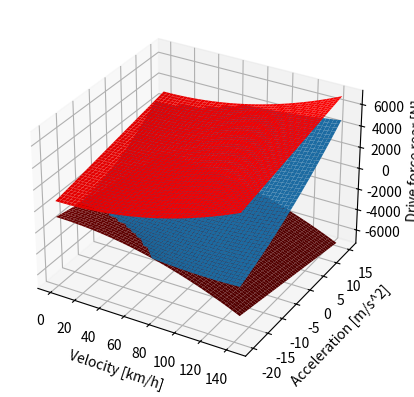
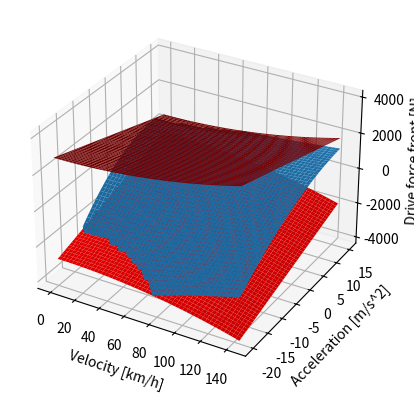
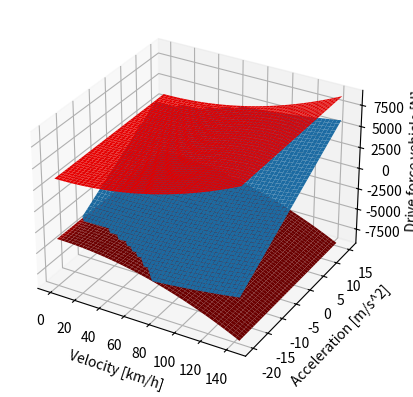
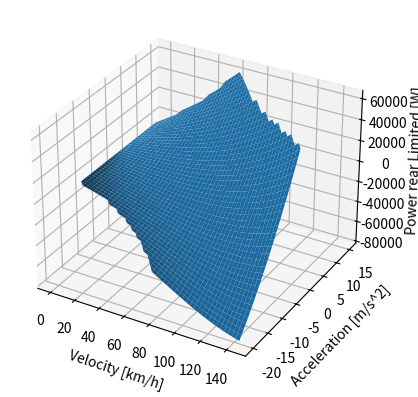
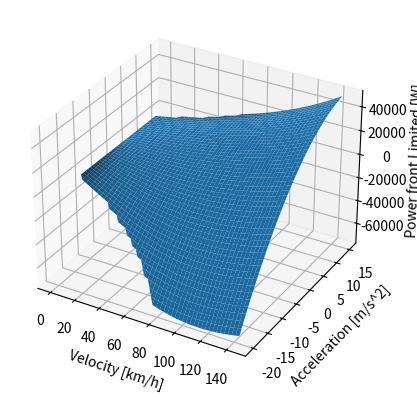
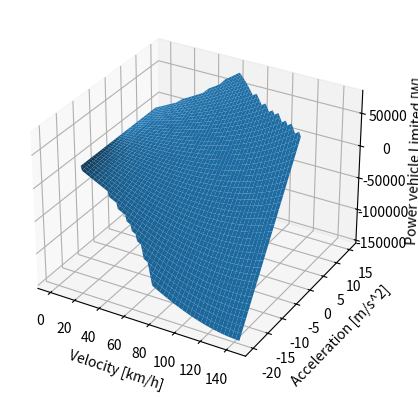
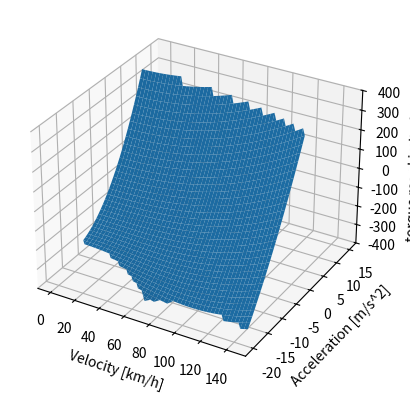
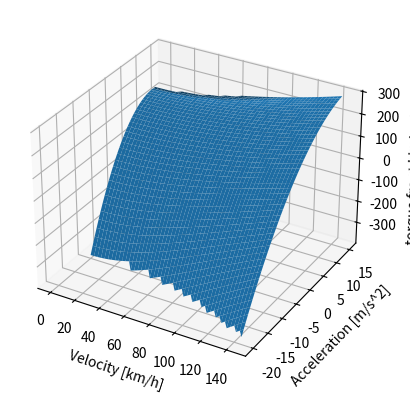
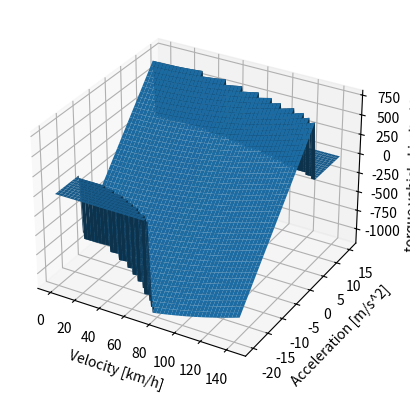
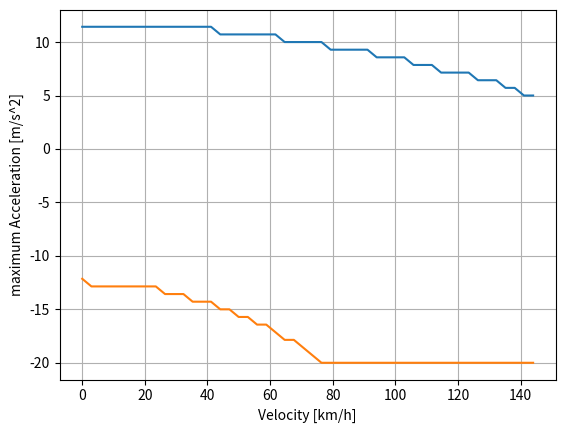

Generate these figures, in order, with matplotlib:
import matplotlib.pyplot as plt
import numpy as np
from mpl_toolkits.mplot3d import Axes3D
from numpy import nan


"""
This module is to compute a (theoretical) plot showing the maximum possible transferred force and torque at the 
tires of the vehicle.
It uses a set of vehicle parameters, but does not consider actual driveline performance
"""

# parameters
m = 280         # total mass of vehicle including driver
L = 1.535       # vehicle axle distance [m]
CGx = 0.58      # relative position of CG in x direction [-]
CGz = 0.28      # absolute height of CG in z direction [m]
CPx = 0.6       # relative position of CP in x direction [-]
CPz = 0.5       # absolute height of CP in z direction [m]
c_x = 1.83      # aerodynamic coefficient x (drag)
c_z = 4.18      # aerodynamic coefficient z (downforce)
A = 1           # surface area [m^2]
v = (0,40)      # range for velocity [m/s]
a = (-20,15)    # range for acceleration [m/s^2]
mue = 1.3       # road friction
f_roll = 0.01   # rolling resistance
TorqueMaxMachine = 35 #Nm
i_machine = 11
r_dyn = 0.228

maxP = 80000 # Maximum power the competition allows
maxP_machine = 25000 # maximum power of a single machine

useVariableRatio = True # if true, the wheel torques are allowed to be unequally distributed

#output parametrization:
plotFz = False
plotFx = True
plotFxLtd = False
plotPower = False
plotPowerLimited = True
plotTorque = True
plotAccelLine = True

def F_air(rho, cwA,v):
    return 1/2*rho*cwA*v**2

def F_inert(m,a):
    return m*a 

# constants
g = 9.81    # earth acceleration [m/s^2]
rho = 1.22  # density of air [kg/m^3]

#preprocessing
CGx=L*CGx
CPx=L*CPx
maxP_ax = 2*maxP_machine
TmaxTire = TorqueMaxMachine*i_machine

#prepare vectors and arrays
Vel = np.linspace(v[0],v[1])
Acc = np.linspace(a[0],a[1])
[Vel,Acc] = np.meshgrid(Vel,Acc)
Vel_kph=Vel*3.6
F_drag = F_air(rho,c_x*A,Vel[:])
F_down = F_air(rho,c_z*A,Vel[:])
F_accel = F_inert(m,Acc[:])
F_grav = np.ones(Vel.shape)*m*g
# Fz forces
Fz_r = 1/L*(F_grav * CGx + F_accel * CGz + F_down * CPx + F_drag * CPz)
Fz_f = 1/L*(F_grav * (L-CGx) - F_accel * CGz + F_down * (L-CPx) - F_drag * CPz)
Fz_ratio = Fz_f/(Fz_r+Fz_f)
# Fx forces
# for these forces, only consider the force actually transferred
# the maximum transferrable force at this point is calculated as:
Fx_r_max = Fz_r*mue
Fx_f_max = Fz_f*mue
Fx_max = Fx_r_max + Fx_f_max
# the resistance forces are calculated as: 
# assumption: The drive force is applied to the wheels according to the Fz-distribution
F_resistance = F_drag+f_roll*(F_grav+F_down)+F_accel
Fx_f_act = Fz_ratio * F_resistance
Fx_r_act = F_resistance - Fx_f_act
# if Fx_max is smaller than the resistance forces, this is an infeasible point
feas_pts=Fx_max<F_resistance

#compute Fx_ltd
Fx_r_ltd = Fx_r_act
Fx_r_ltd[np.abs(Fx_r_ltd)>np.abs(Fx_r_max)] = np.nan

Fx_f_ltd = Fx_f_act
Fx_f_ltd[np.abs(Fx_f_ltd)>np.abs(Fx_f_max)] = np.nan

Fx_ltd = Fx_r_ltd + Fx_f_ltd

# Wheel power
# first, show only competition limits
Pr = Fx_r_act*Vel
Pf = Fx_f_act*Vel
Ptot = Pr+Pf

Pr_ltd = Pr
Pf_ltd = Pf
Pr_ltd[Ptot>maxP]=np.nan
Pr_ltd[Ptot>maxP]=np.nan
Ptot[Ptot>maxP]=np.nan
# second, show only points which were previously deemed feasible and consider vehicle power
# build the max power matrix:

Tmax_v = maxP_ax/Vel[:]
Tmax_v[Tmax_v>2*TmaxTire] = TmaxTire

#now, compute for all points whether they are feasible (i.e. enough torque can be supplied)
Treq_f=Fx_f_ltd*r_dyn
Treq_r=Fx_r_ltd*r_dyn


Treq_f[np.abs(Treq_f)>Tmax_v]=np.nan
Treq_r[np.abs(Treq_r)>Tmax_v]=np.nan
if useVariableRatio:
    Treq = (Fx_f_ltd+Fx_r_ltd)*r_dyn
    Treq[Treq>2*Tmax_v]=np.nan
else:
    Treq = Treq_f+Treq_r

# now find the highest acceleration still possible for the given powertrain as a function of the velocity
vel_line = np.linspace(v[0],v[1])*3.6
acc_vals = np.linspace(a[0],a[1])
# set all nans to zero, as there is a problem with the argmax function else:
Treq[np.isnan(Treq)]=0
# axis is the one which should be left out, (not maxed over - max over velocity, get one value for each acceleration)
accel_idx = np.argmax(Treq, axis = 0)
accel_pos = np.array([acc_vals[a] for a in accel_idx])
accel_idx = np.argmin(Treq, axis = 0)
accel_neg = np.array([acc_vals[a] for a in accel_idx])

if plotFz:
    #force Rear
    fig1 = plt.figure()
    ax = fig1.add_subplot(111, projection='3d')
    ax.plot_surface(Vel_kph,Acc,Fz_r)
    ax.set_xlabel('Velocity [km/h]')
    ax.set_ylabel('Acceleration [m/s^2]')
    ax.set_zlabel('Tire contact force rear [N]')
  
    #force Front
    fig2 = plt.figure()
    ax = fig2.add_subplot(111, projection='3d')
    ax.plot_surface(Vel_kph,Acc,Fz_f)
    ax.set_xlabel('Velocity [km/h]')
    ax.set_ylabel('Acceleration [m/s^2]')
    ax.set_zlabel('Tire contact force front [N]') 
       
    #force sum
    fig3 = plt.figure()
    ax = fig3.add_subplot(111, projection='3d')
    ax.plot_surface(Vel_kph,Acc,Fz_f+Fz_r)
    ax.set_xlabel('Velocity [km/h]')
    ax.set_ylabel('Acceleration [m/s^2]')
    ax.set_zlabel('Tire contact force vehicle [N]')    
    plt.show()
    
if plotFx:
    #force Rear
    fig1 = plt.figure()
    ax = fig1.add_subplot(111, projection='3d')
    ax.plot_surface(Vel_kph,Acc,Fx_r_act)
    ax.set_xlabel('Velocity [km/h]')
    ax.set_ylabel('Acceleration [m/s^2]')
    ax.set_zlabel('Drive force rear [N]')
    ax.plot_surface(Vel_kph,Acc,Fx_r_max,color="red")
    ax.plot_surface(Vel_kph,Acc,-Fx_r_max,color="red")

    #force Front
    fig2 = plt.figure()
    ax = fig2.add_subplot(111, projection='3d')
    ax.plot_surface(Vel_kph,Acc,Fx_f_act)
    ax.set_xlabel('Velocity [km/h]')
    ax.set_ylabel('Acceleration [m/s^2]')
    ax.set_zlabel('Drive force front [N]') 
    ax.plot_surface(Vel_kph,Acc,Fx_f_max,color="red")
    ax.plot_surface(Vel_kph,Acc,-Fx_f_max,color="red")
       
    #force sum
    fig3 = plt.figure()
    ax = fig3.add_subplot(111, projection='3d')
    ax.plot_surface(Vel_kph,Acc,Fx_f_act+Fx_r_act)
    ax.set_xlabel('Velocity [km/h]')
    ax.set_ylabel('Acceleration [m/s^2]')
    ax.set_zlabel('Drive force vehicle [N]')    
    ax.plot_surface(Vel_kph,Acc,Fx_max,color="red")
    ax.plot_surface(Vel_kph,Acc,-Fx_max,color="red")
    plt.show()
    
if plotFxLtd:
    #force Rear
    fig1 = plt.figure()
    ax = fig1.add_subplot(111, projection='3d')
    ax.plot_surface(Vel_kph,Acc,Fx_r_ltd)
    ax.set_xlabel('Velocity [km/h]')
    ax.set_ylabel('Acceleration [m/s^2]')
    ax.set_zlabel('Tire contact force rear [N]')
  
    #force Front
    fig2 = plt.figure()
    ax = fig2.add_subplot(111, projection='3d')
    ax.plot_surface(Vel_kph,Acc,Fx_f_ltd)
    ax.set_xlabel('Velocity [km/h]')
    ax.set_ylabel('Acceleration [m/s^2]')
    ax.set_zlabel('Tire contact force front [N]') 
       
    #force sum
    fig3 = plt.figure()
    ax = fig3.add_subplot(111, projection='3d')
    ax.plot_surface(Vel_kph,Acc,Fx_ltd)
    ax.set_xlabel('Velocity [km/h]')
    ax.set_ylabel('Acceleration [m/s^2]')
    ax.set_zlabel('Tire contact force vehicle [N]')    
    plt.show()

if plotPower:
    #power Rear
    fig1 = plt.figure()
    ax = fig1.add_subplot(111, projection='3d')
    ax.plot_surface(Vel_kph,Acc,Pr)
    ax.set_xlabel('Velocity [km/h]')
    ax.set_ylabel('Acceleration [m/s^2]')
    ax.set_zlabel('Power rear [W]')
  
    #power Front
    fig2 = plt.figure()
    ax = fig2.add_subplot(111, projection='3d')
    ax.plot_surface(Vel_kph,Acc,Pf)
    ax.set_xlabel('Velocity [km/h]')
    ax.set_ylabel('Acceleration [m/s^2]')
    ax.set_zlabel('Power front [W]') 
       
    #power sum
    fig3 = plt.figure()
    ax = fig3.add_subplot(111, projection='3d')
    ax.plot_surface(Vel_kph,Acc,Pf+Pr)
    ax.set_xlabel('Velocity [km/h]')
    ax.set_ylabel('Acceleration [m/s^2]')
    ax.set_zlabel('Power vehicle [W]')    
    plt.show()

if plotPowerLimited:
    #power Rear
    fig1 = plt.figure()
    ax = fig1.add_subplot(111, projection='3d')
    ax.plot_surface(Vel_kph,Acc,Pr_ltd)
    ax.set_xlabel('Velocity [km/h]')
    ax.set_ylabel('Acceleration [m/s^2]')
    ax.set_zlabel('Power rear Limited [W]')
  
    #power Front
    fig2 = plt.figure()
    ax = fig2.add_subplot(111, projection='3d')
    ax.plot_surface(Vel_kph,Acc,Pf_ltd)
    ax.set_xlabel('Velocity [km/h]')
    ax.set_ylabel('Acceleration [m/s^2]')
    ax.set_zlabel('Power front Limited [W]') 
       
    #power sum
    fig3 = plt.figure()
    ax = fig3.add_subplot(111, projection='3d')
    ax.plot_surface(Vel_kph,Acc,Ptot)
    ax.set_xlabel('Velocity [km/h]')
    ax.set_ylabel('Acceleration [m/s^2]')
    ax.set_zlabel('Power vehicle Limited [W]')    
    plt.show()
    
if plotTorque:
    #power Rear
    fig1 = plt.figure()
    ax = fig1.add_subplot(111, projection='3d')
    ax.plot_surface(Vel_kph,Acc,Treq_r)
    ax.set_xlabel('Velocity [km/h]')
    ax.set_ylabel('Acceleration [m/s^2]')
    ax.set_zlabel('torque rear Limited [Nm]')
  
    #power Front
    fig2 = plt.figure()
    ax = fig2.add_subplot(111, projection='3d')
    ax.plot_surface(Vel_kph,Acc,Treq_f)
    ax.set_xlabel('Velocity [km/h]')
    ax.set_ylabel('Acceleration [m/s^2]')
    ax.set_zlabel('torque front Limited [Nm]') 
       
    #power sum
    fig3 = plt.figure()
    ax = fig3.add_subplot(111, projection='3d')
    ax.plot_surface(Vel_kph,Acc,Treq)
    ax.set_xlabel('Velocity [km/h]')
    ax.set_ylabel('Acceleration [m/s^2]')
    ax.set_zlabel('torque vehicle Limited [Nm]')    
    plt.show()
    
if plotAccelLine:
    fig1 = plt.figure()
    ax = fig1.add_subplot(111)
    ax.plot(vel_line, accel_pos)    
    ax.plot(vel_line, accel_neg)
    ax.set_xlabel('Velocity [km/h]')
    ax.set_ylabel('maximum Acceleration [m/s^2]')
    ax.grid()
    plt.show()